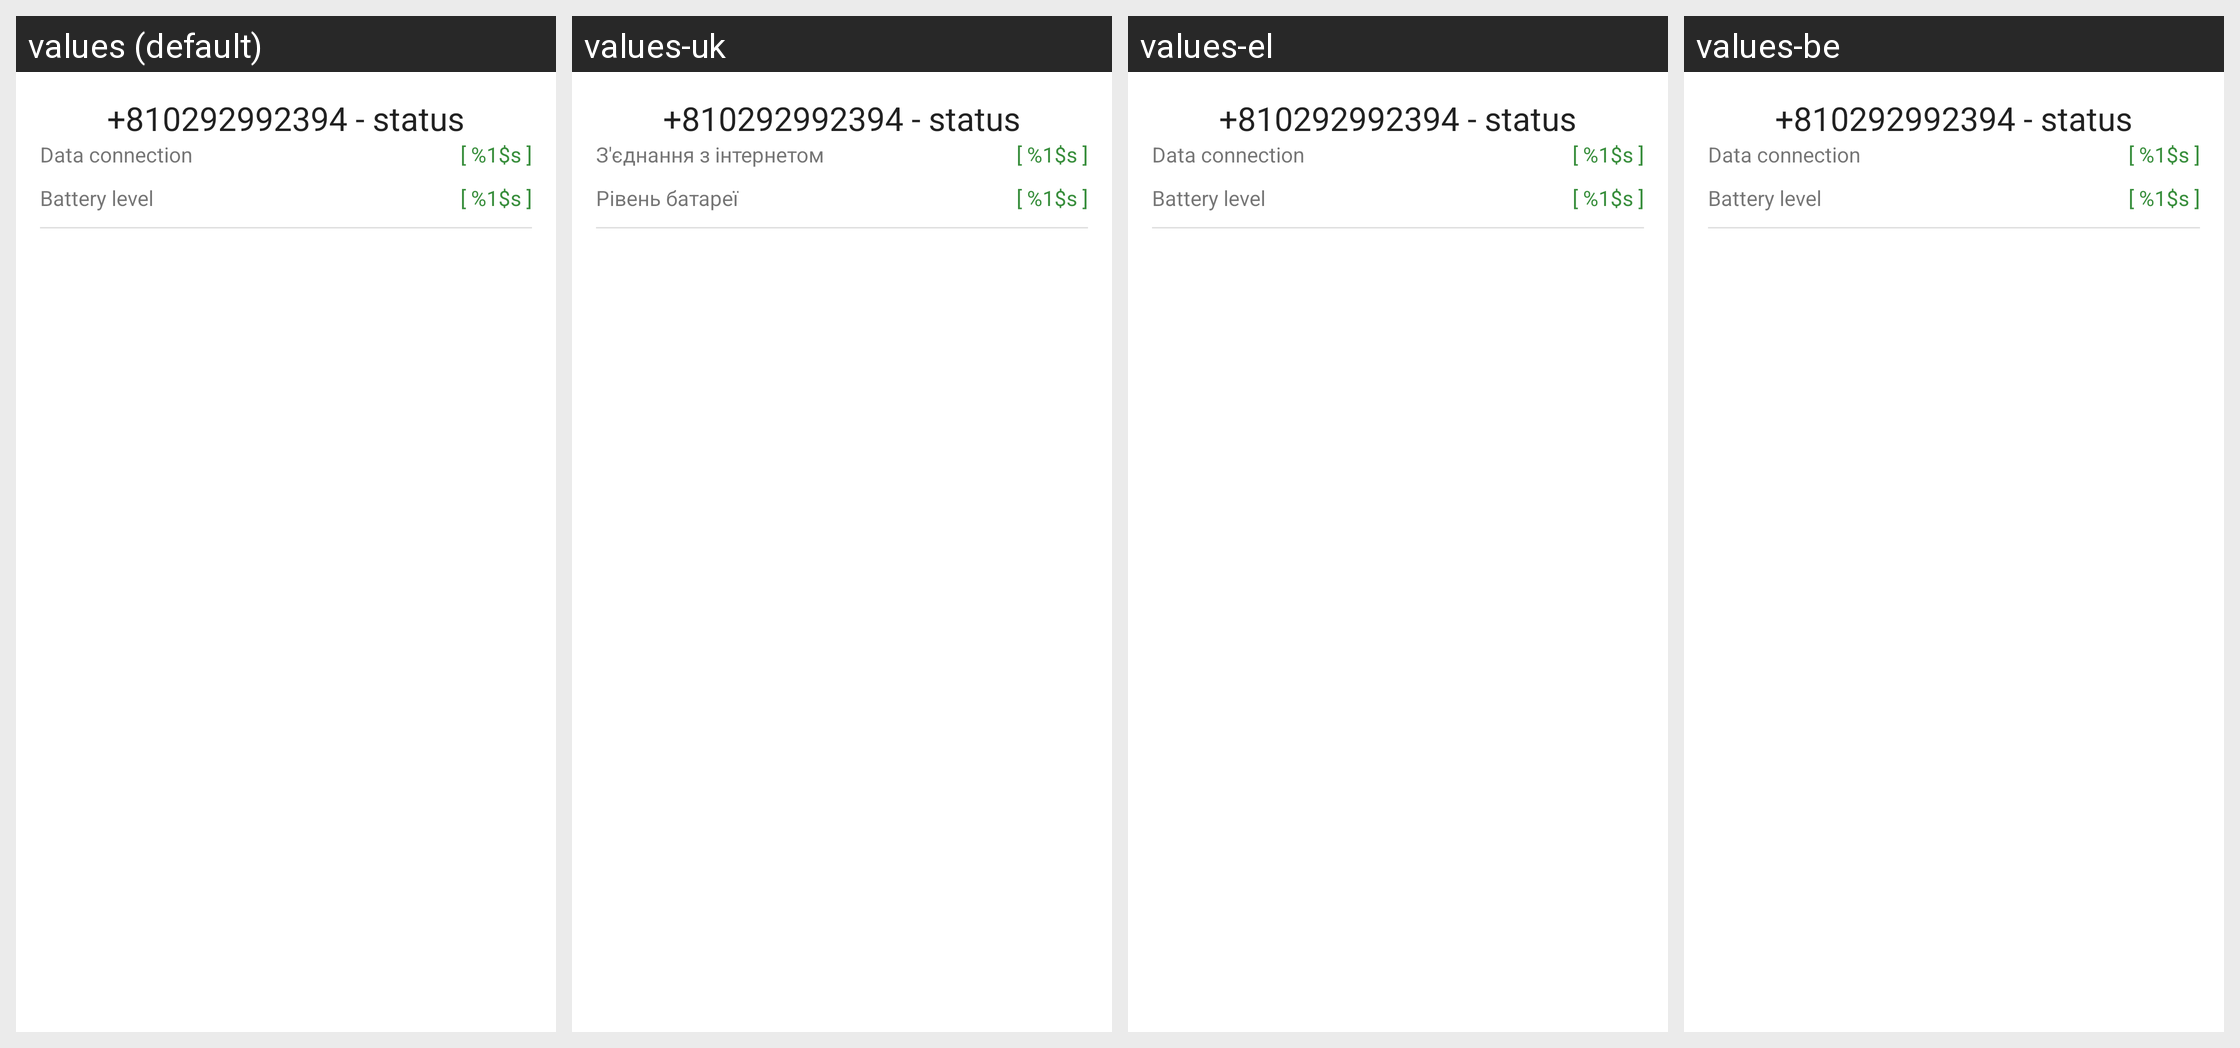

Locale-by-locale string values for the Android screen shown in this grid:
Android screen res/layout/phone_status.xml rendered under 4 locales, left to right: values (default), values-uk, values-el, values-be. Device: Nexus 5 (rendered at 1080×1920; each locale shown at half size, 540×960, under a caption strip naming it); theme AppTheme.
Other locales in the repository, not shown: values-de, values-et, values-fr, values-hu, values-id, values-it, values-ja, values-ko, values-ru, values-sw.
Strings drawn on this screen, with the default value and each locale's value (text and hints the layout hard-codes, and strings that could not be matched under every locale, appear in the picture but are not listed):

data_connection_status
  values: [ %1$s ]
  values-uk: [ %1$s ]
  values-el: [ %1$s ]  [not translated; the default value is used]
  values-be: [ %1$s ]  [not translated; the default value is used]

data_connection
  values: Data connection
  values-uk: З'єднання з інтернетом
  values-el: Data connection  [not translated; the default value is used]
  values-be: Data connection  [not translated; the default value is used]

battery_level
  values: Battery level
  values-uk: Рівень батареї
  values-el: Battery level  [not translated; the default value is used]
  values-be: Battery level  [not translated; the default value is used]

battery_level_status
  values: [ %1$s ]
  values-uk: [ %1$s ]
  values-el: [ %1$s ]  [not translated; the default value is used]
  values-be: [ %1$s ]  [not translated; the default value is used]
